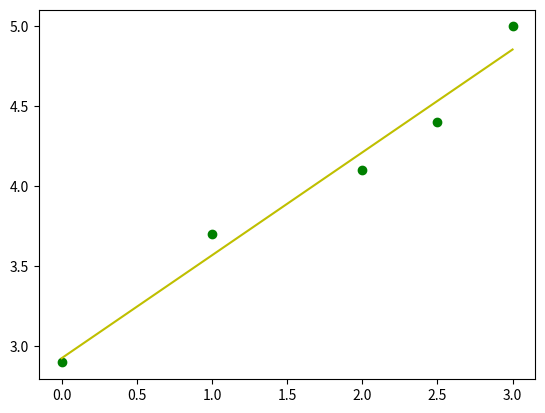
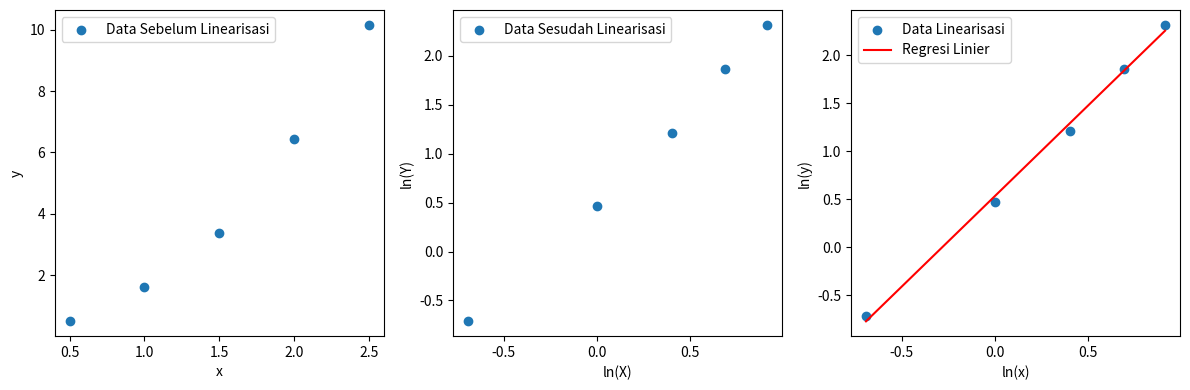

Here is the Python script that generated these plots, in order: (Note: this script raises an exception after producing the figures.)
# -*- coding: utf-8 -*-
"""082111733066_TugasKombio_Praktikum 9

Automatically generated by Colaboratory.

Original file is located at
    https://colab.research.google.com/drive/158hHLUWEpz03zV7uM4D7pdc-Ab2ckeym
"""

import numpy as np
import pandas as pd
from numpy import *
import pylab

# Memasukkan data
x = np.array([0.0, 1.0, 2.0, 2.5, 3.0])
y = np.array([2.9, 3.7, 4.1, 4.4, 5.0])
n = len (x)

# Menghitung nilai xy dan x^2
xy = x * y
x_squared = x ** 2

# Menghitung nilai a dan b menggunakan regresi linier
mean_x = np.mean(x)
mean_y = np.mean(y)
b = np.sum((x - mean_x) * (y - mean_y)) / np.sum((x - mean_x) ** 2)
a = mean_y - b * mean_x
nilai_s = (y - a - b * x) ** 2

# Mengatur tampilan dataframe
data = {'No.': range(1, len(x) + 1), 'x': x, 'y': y, 'xy': xy, 'x^2': x_squared,'s ke i' : nilai_s}
df = pd.DataFrame(data)

# Menghitung jumlah nilai s
S = np.sum(nilai_s)

# Menghitung jumlah x, jumlah y, jumlah xy, dan jumlah x^2
jumx=np.sum(x)
jumy=np.sum(y)
jumxy=np.sum(xy)
jumx_squared=np.sum(x_squared)

#C^-1.D
M = np.array([[n,jumx],[jumx,jumx_squared]])
N = np.array([[jumy],[jumxy]])
ab = np.dot(np.linalg.inv(M),N)
ybaru = zeros(n,float)
for i in range (0,n):
  ybaru[i] = ab[1]*x[i]+ab[0]


# Menampilkan nilai a dan b
print ('y = bX + a')
print("Bentuk Persamaan Regresi Liniernya adalah: f(x) = ",a,"+",b,"x" )
print("Nilai a:", a)
print("Nilai b:", b)
print('\n')

# Mendampilkan DataFrame
print('Tabel regresi linear dari data:')
print(df)
print("Jumlah X:", jumx)
print("Jumlah Y:", jumy)
print("Jumlah XY:", jumxy)
print("Jumlah X^2:", jumx_squared)
print('\n')

# Menampilkan nilai a, b dan S
print('Maka, ')
print("Nilai a:", a)
print("Nilai b:", b)
print("Nilai S:", S)
print('\n')

# Menampilkan grafik hasil regresi
print('Grafik plot data:')
pylab.plot(x,y,'og')
pylab.plot(x,ybaru,'-y')
print('Keterangan : Garis kuning = hasil regresi linear')

import numpy as np
import pandas as pd
from numpy import *
import pylab
import matplotlib.pyplot as plt
from scipy.stats import linregress

# Memasukkan data
x = np.array([0.5, 1.0, 1.5, 2.0, 2.5])
y = np.array([0.49, 1.60, 3.36, 6.44, 10.16])

# Menyesuaikan data dengan persamaan regresi linier
X = np.log(x)
Y = np.log(y)

# Menghitung nilai xy, y^2 dan x^2
XY = X * Y
X_squared = X ** 2
Y_squared = Y ** 2

# Menghitung nilai a dan b menggunakan regresi linier
mean_X = np.mean(X)
mean_Y = np.mean(Y)
b = np.sum((X - mean_X) * (Y - mean_Y)) / np.sum((X - mean_X) ** 2)
A = mean_Y - b * mean_X
a = np.exp(A)
nilai_s = (Y - A - b * X) ** 2

# Mengatur tampilan dataframe
data = {'No.': range(1, len(x) + 1), 'x': x, 'y': y, 'ln(x)': X, 'ln(y)': Y, 'ln(x)*ln(y)': XY, '(ln(x))^2': X_squared, '(ln(y))^2': Y_squared,'s ke i' : nilai_s}
df = pd.DataFrame(data)

# Menghitung jumlah nilai s
S = np.sum(nilai_s)

# Menghitung jumlah x, jumlah y,jumlah ln(x), jumlah ln(y), jumlah ln(x)ln(y), jumlah (lny)^2 dan jumlah (lnx)^2
jumx=np.sum(x)
jumy=np.sum(y)
jumX=np.sum(X)
jumY=np.sum(Y)
jumXY=np.sum(XY)
jumX_squared=np.sum(X_squared)
jumY_squared=np.sum(Y_squared)


# Menampilkan nilai a dan b
print ('Y = bX+A')
print ('ln(f(x))= b(ln(x))+ln(a)')
print("Bentuk Persamaan Regresi Liniernya adalah: ln(f(x)) = ",A,"+",b,"ln(x)" )
print("Nilai a:", a)
print("Nilai ln(a):", A)
print("Nilai b:", b)
print('\n')

# Mendampilkan DataFrame
print('Tabel regresi linear dari data:')
print(df)
print("Jumlah x:", jumx)
print("Jumlah y:", jumy)
print("Jumlah lnx:", jumX)
print("Jumlah lny:", jumY)
print("Jumlah ln(x)ln(y):", jumXY)
print("Jumlah (lnx)^2:", jumX_squared)
print("Jumlah (lny)^2:", jumY_squared)
print('\n')

# Menampilkan nilai a, b dan S
print('Maka, ')
print("Nilai a:", a)
print("Nilai b:", b)
print("Nilai ln(a):", A)
print("Nilai S:", S)
print('\n')

print('Grafik plot data:')

# Melakukan Plot Sebelum Linearisasi
plt.figure(figsize=(12, 4))
plt.subplot(131)
plt.scatter(x, y, label="Data Sebelum Linearisasi")
plt.xlabel("x")
plt.ylabel("y")
plt.legend()

# Melakukan Plot Sesudah Linearisasi
plt.subplot(132)
plt.scatter(X, Y, label="Data Sesudah Linearisasi")
plt.xlabel("ln(X)")
plt.ylabel("ln(Y)")
plt.legend()

# Melakukan Plot Hasil Regresi Linear
plt.subplot(133)
plt.scatter(X, Y, label="Data Linearisasi")
x_fit = np.linspace(min(X), max(X), 100)
y_fit = A + b * x_fit
plt.plot(x_fit, y_fit, color="red", label="Regresi Linier")
plt.xlabel("ln(x)")
plt.ylabel("ln(y)")
plt.legend()

plt.tight_layout()
plt.show()

import numpy as np
import pandas as pd
from numpy import *
import pylab
import matplotlib.pyplot as plt
from scipy.stats import linregress


# Memasukkan data
t = np.array([0.0, 0.5, 1.0, 1.5, 2.0, 2.5, 3.0, 3.5, 4.0, 4.5, 5.0, 5.5])
y = np.array([1.000, 0.994, 0.990, 0.985, 0.979, 0.977, 0.972, 0.969, 0.967, 0.960, 0.956, 0.952])

# Menyesuaikan data dengan persamaan regresi linier
Y = np.log(y)

# Menghitung nilai ty, y^2 dan x^2
tY = t * Y
t_squared = t ** 2
Y_squared = Y ** 2

# Menghitung nilai a dan b menggunakan regresi linier
mean_t = np.mean(t)
mean_Y = np.mean(Y)
b = np.sum((t - mean_t) * (Y - mean_Y)) / np.sum((t - mean_t) ** 2)
A = mean_Y - b * mean_t
a = np.exp(A)
nilai_s = (Y - A - b * t) ** 2

# Mengatur tampilan dataframe
data = {'No.': range(1, len(t) + 1), 't': t, 'y': y,'ln(y)': Y, 't*ln(y)': tY,'t^2': t_squared,'(ln(y))^2': Y_squared,'s ke i' : nilai_s}
df = pd.DataFrame(data)

# Menghitung jumlah nilai s
S = np.sum(nilai_s)

# Menghitung jumlah t, jumlah y, jumlah ln(y), jumlah tln(y), jumlah (lny)^2 dan jumlah t^2
jumt=np.sum(t)
jumy=np.sum(y)
jumY=np.sum(Y)
jumtY=np.sum(tY)
jumt_squared=np.sum(t_squared)
jumY_squared=np.sum(Y_squared)

# Menampilkan nilai a dan b
print ('Y = BX+A')
print ('ln(y(t))= -bt + ln(a)')
print("Bentuk Persamaan Regresi Liniernya adalah: ln(y(t)) = ",A,"- (",-b,")t" )
print("Nilai a:", a)
print("Nilai ln(a):", A)
print("Nilai B: -b")
print("Nilai B: ",b)
print("Nilai b:",-b)
print('\n')

# Mendampilkan DataFrame
print('Tabel regresi linear dari data:')
print(df)
print("Jumlah t:", jumt)
print("Jumlah y:", jumy)
print("Jumlah lny:", jumY)
print("Jumlah tln(y):", jumtY)
print("Jumlah t^2:", jumt_squared)
print("Jumlah (lny)^2:", jumY_squared)
print('\n')

# Menampilkan nilai a, b dan S
print('Maka, ')
print("Nilai a:", a)
print("Nilai ln(a):", A)
print("Nilai b:",-b)
print("Nilai B: ",b)
print("Nilai S:", S)
print('\n')

# Plot data dan hasil regresi
print('Grafik plot data:')
plt.scatter(t, ln_y, label="Data")
plt.plot(t, intercept + slope * t, color="red", label="Regresi Linier")
plt.xlabel("t")
plt.ylabel("ln(y)")
plt.legend()
plt.show()